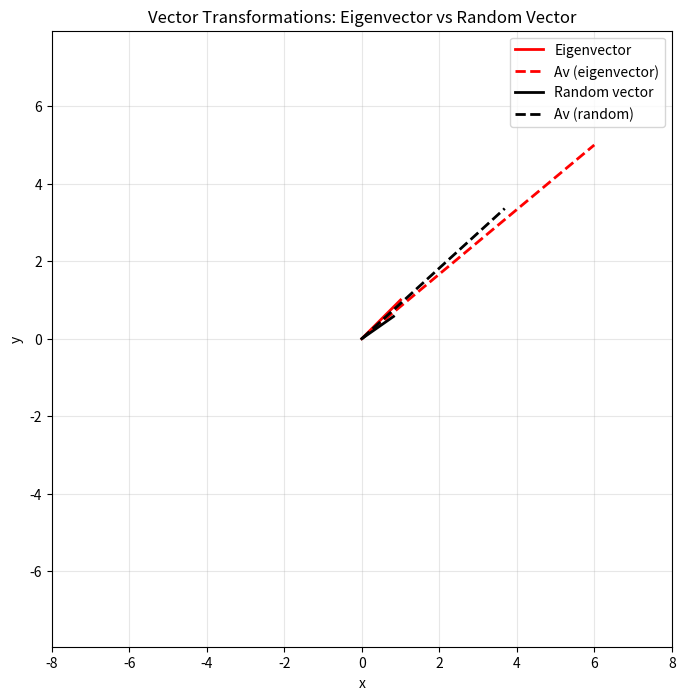

Python code for this plot:
"""Linear Algebra: Finding Eigenvalues

This module demonstrates how to find and visualize eigenvalues and eigenvectors
using NumPy's linear algebra functions.

Course: Linear algebra: theory and implementation
Section: Eigendecomposition
Topic: Finding eigenvalues
"""

import numpy as np
import matplotlib.pyplot as plt


def extract_eigenvalues(matrix):
    """Extract eigenvalues from a square matrix.
    
    Parameters
    ----------
    matrix : array_like
        A square matrix (2D array) for which to compute eigenvalues.
        
    Returns
    -------
    ndarray
        Array of eigenvalues.
        
    Examples
    --------
    >>> A = np.array([[1, 5], [2, 3]])
    >>> eigenvals = extract_eigenvalues(A)
    """
    eigenvalues, _ = np.linalg.eig(matrix)
    return eigenvalues


def visualize_eigenvector_transformation(matrix):
    """Visualize how a matrix transforms eigenvectors vs regular vectors.
    
    This function plots an eigenvector and a random vector, along with their
    transformations under the given matrix. Eigenvectors maintain their direction
    under transformation (only scaled), while regular vectors change direction.
    
    Parameters
    ----------
    matrix : array_like
        A 2x2 matrix to visualize transformations.
        
    Returns
    -------
    None
        Displays a matplotlib plot.
    """
    # Convert to numpy array if not already
    A = np.asarray(matrix)
    
    # Specify two vectors
    v1 = np.array([1, 1])  # This is an eigenvector for the example matrix
    v2 = np.random.randn(2)  # Unlikely to be an eigenvector
    v2 = v2 / np.linalg.norm(v2)  # Normalize to unit length
    
    # Compute matrix-vector products
    Av1 = A @ v1
    Av2 = A @ v2
    
    # Create the plot
    plt.figure(figsize=(8, 8))
    plt.plot([0, v1[0]], [0, v1[1]], 'r', linewidth=2, label='Eigenvector')
    plt.plot([0, Av1[0]], [0, Av1[1]], 'r--', linewidth=2, label='Av (eigenvector)')
    plt.plot([0, v2[0]], [0, v2[1]], 'k', linewidth=2, label='Random vector')
    plt.plot([0, Av2[0]], [0, Av2[1]], 'k--', linewidth=2, label='Av (random)')
    
    plt.axis('equal')
    plt.xlim([-8, 8])
    plt.ylim([-8, 8])
    plt.grid(True, alpha=0.3)
    plt.legend()
    plt.title('Vector Transformations: Eigenvector vs Random Vector')
    plt.xlabel('x')
    plt.ylabel('y')
    plt.show()


def demonstrate_2x2_eigenvalues():
    """Demonstrate eigenvalue extraction for a 2x2 matrix."""
    # Define matrix as numpy array
    A = np.array([[1, 5], 
                  [2, 3]])
    
    # Extract eigenvalues
    eigenvals = extract_eigenvalues(A)
    print(f"Eigenvalues of 2x2 matrix:\n{A}")
    print(f"Eigenvalues: {eigenvals}")
    print()
    
    # Visualize the transformation
    visualize_eigenvector_transformation(A)


def demonstrate_3x3_eigenvalues():
    """Demonstrate eigenvalue extraction for a 3x3 matrix."""
    # Define matrix as numpy array
    A = np.array([[-2,  2, -3],
                  [-4,  1, -6],
                  [-1, -2,  0]])
    
    # Extract eigenvalues
    eigenvals = extract_eigenvalues(A)
    print(f"Eigenvalues of 3x3 matrix:\n{A}")
    print(f"Eigenvalues: {eigenvals}")


def main():
    """Main function to run all demonstrations."""
    print("=" * 60)
    print("Eigenvalue Demonstrations")
    print("=" * 60)
    print()
    
    # Demonstrate 2x2 eigenvalues with visualization
    demonstrate_2x2_eigenvalues()
    print()
    
    # Demonstrate 3x3 eigenvalues
    demonstrate_3x3_eigenvalues()


if __name__ == '__main__':
    main()
